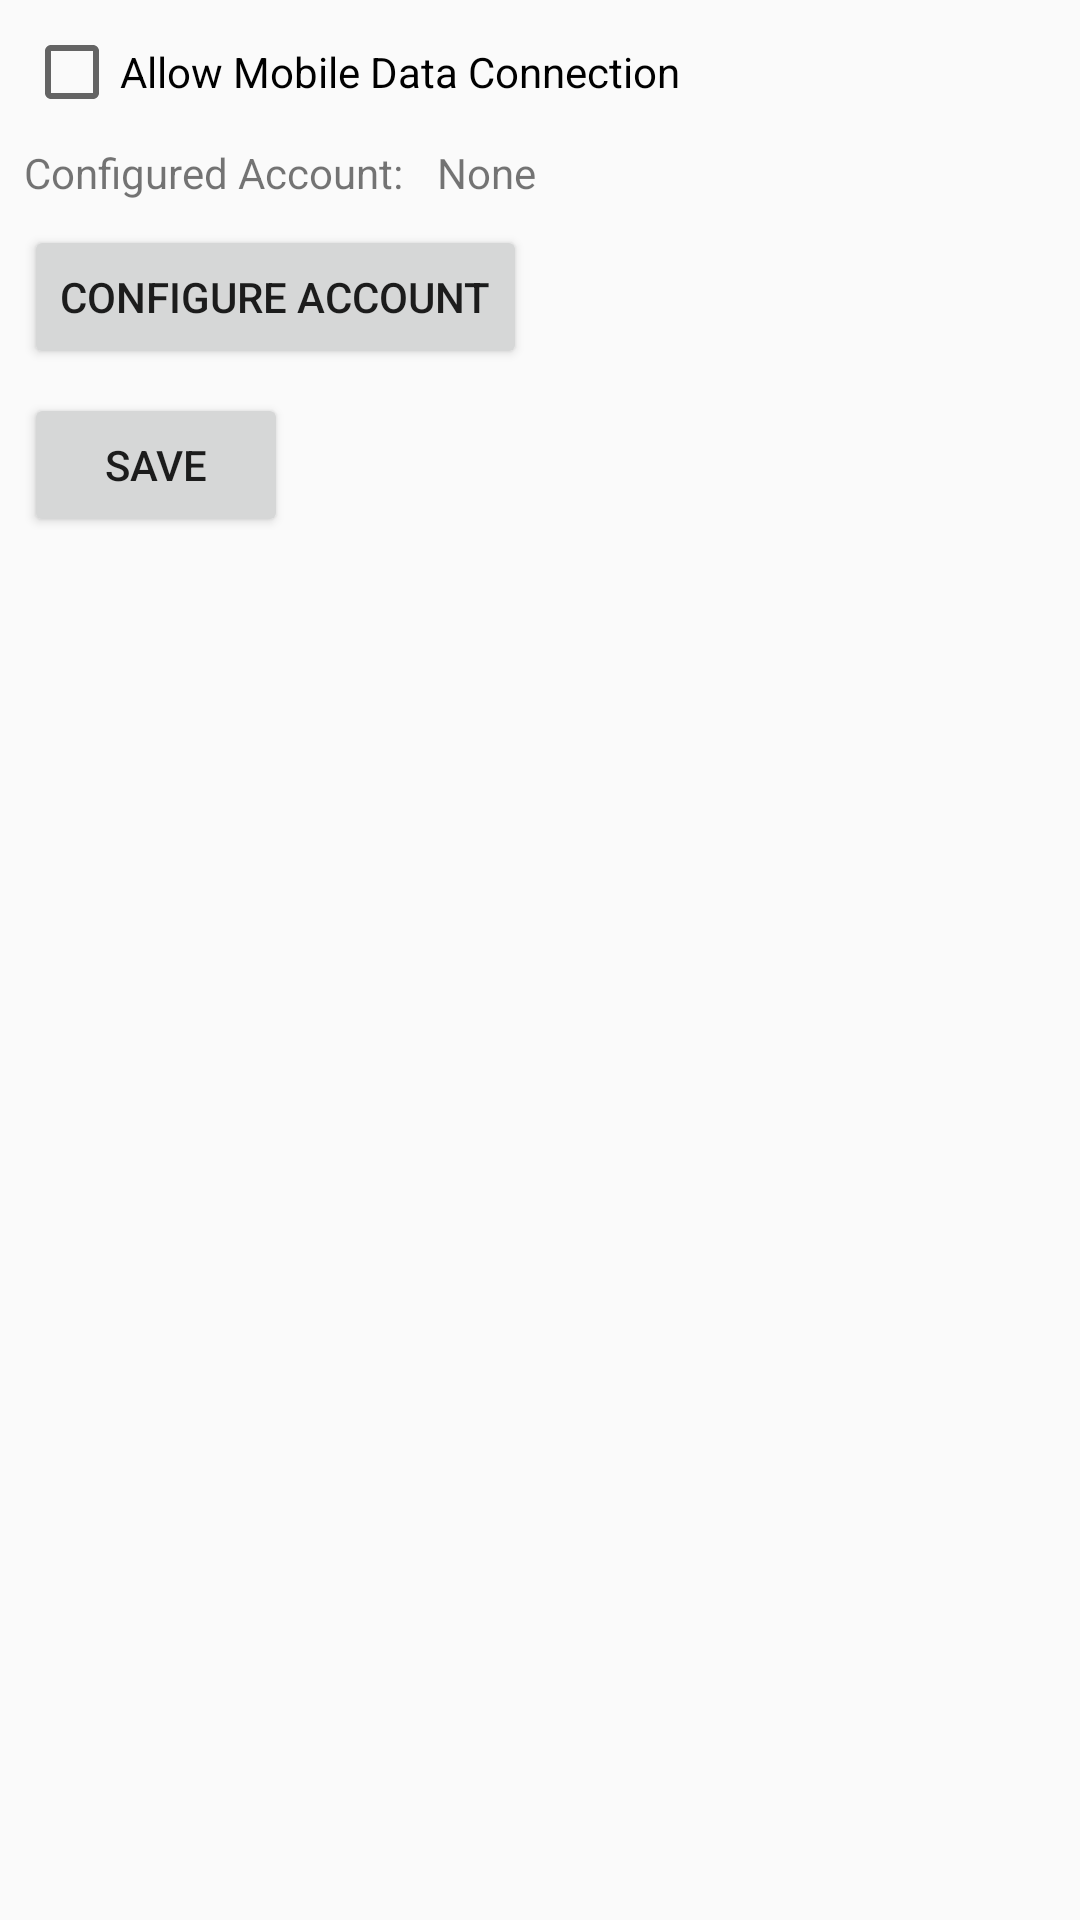

Write the Android layout XML for this screen, with the resource values it uses.
<!-- AndroidManifest.xml: application theme AppTheme -->
<!-- res/layout/activity_configuration.xml -->
<?xml version="1.0" encoding="utf-8"?>
<android.support.constraint.ConstraintLayout xmlns:android="http://schemas.android.com/apk/res/android"
    xmlns:app="http://schemas.android.com/apk/res-auto"
    xmlns:tools="http://schemas.android.com/tools"
    android:layout_width="match_parent"
    android:layout_height="match_parent"
    android:id="@+id/configuration_activity_constraintLayout"
    tools:context="br.com.example.nutritionalassistant.ui.ConfigurationActivity">

    <CheckBox
        android:id="@+id/cb_allow_mobile_data_connection"
        android:layout_width="wrap_content"
        android:layout_height="wrap_content"
        android:layout_marginStart="@dimen/default_padding"
        android:layout_marginLeft="@dimen/default_padding"
        android:layout_marginTop="@dimen/default_padding"
        android:text="@string/config_label_allow_mobile_connection"
        android:checked="@bool/default_is_mobile_data_allowed"
        app:layout_constraintLeft_toLeftOf="parent"
        app:layout_constraintTop_toTopOf="parent" />

    <TextView
        android:id="@+id/tv_account_config_label"
        android:layout_width="wrap_content"
        android:layout_height="wrap_content"
        android:layout_marginStart="@dimen/default_padding"
        android:layout_marginLeft="@dimen/default_padding"
        android:layout_marginTop="@dimen/default_padding"
        android:text="@string/config_account"
        app:layout_constraintStart_toStartOf="parent"
        app:layout_constraintTop_toBottomOf="@+id/cb_allow_mobile_data_connection" />

    <TextView
        android:id="@+id/tv_account_config"
        android:layout_width="0dp"
        android:layout_height="wrap_content"
        android:layout_marginStart="@dimen/default_padding"
        android:layout_marginLeft="@dimen/default_padding"
        android:layout_marginEnd="@dimen/default_padding"
        android:text="@string/none"
        app:layout_constraintBaseline_toBaselineOf="@+id/tv_account_config_label"
        app:layout_constraintEnd_toEndOf="parent"
        app:layout_constraintStart_toEndOf="@+id/tv_account_config_label" />

    <Button
        android:id="@+id/btn_config_account"
        android:layout_width="wrap_content"
        android:layout_height="wrap_content"
        android:layout_marginStart="@dimen/default_padding"
        android:layout_marginLeft="@dimen/default_padding"
        android:layout_marginTop="@dimen/default_padding"
        android:text="@string/config_button_config_account"
        app:layout_constraintLeft_toLeftOf="parent"
        app:layout_constraintTop_toBottomOf="@+id/tv_account_config_label" />

    <Button
        android:id="@+id/btn_save_config"
        android:layout_width="wrap_content"
        android:layout_height="wrap_content"
        android:layout_marginStart="@dimen/default_padding"
        android:layout_marginLeft="@dimen/default_padding"
        android:layout_marginTop="@dimen/default_padding"
        android:text="@string/save"
        app:layout_constraintStart_toStartOf="parent"
        app:layout_constraintTop_toBottomOf="@+id/btn_config_account" />

</android.support.constraint.ConstraintLayout>
<!-- resources referenced by this layout -->
<resources>
  <bool name="default_is_mobile_data_allowed">false</bool>
  <dimen name="default_padding">8dp</dimen>
  <string name="config_account">"Configured Account: "</string>
  <string name="config_button_config_account">Configure Account</string>
  <string name="config_label_allow_mobile_connection">Allow Mobile Data Connection</string>
  <string name="none">None</string>
  <string name="save">Save</string>
  <style name="AppTheme" parent="Theme.AppCompat.Light.DarkActionBar">
          
          <item name="colorPrimary">@color/colorPrimary</item>
          <item name="colorPrimaryDark">@color/colorPrimaryDark</item>
          <item name="colorAccent">@color/colorAccent</item>
      </style>
  <!-- not gathered from this repository: default colours our renderer supplied (Android Studio template values) -->
  <color name="colorPrimary">#FF6200EE</color>
  <color name="colorPrimaryDark">#FF3700B3</color>
  <color name="colorAccent">#FF03DAC5</color>
</resources>
